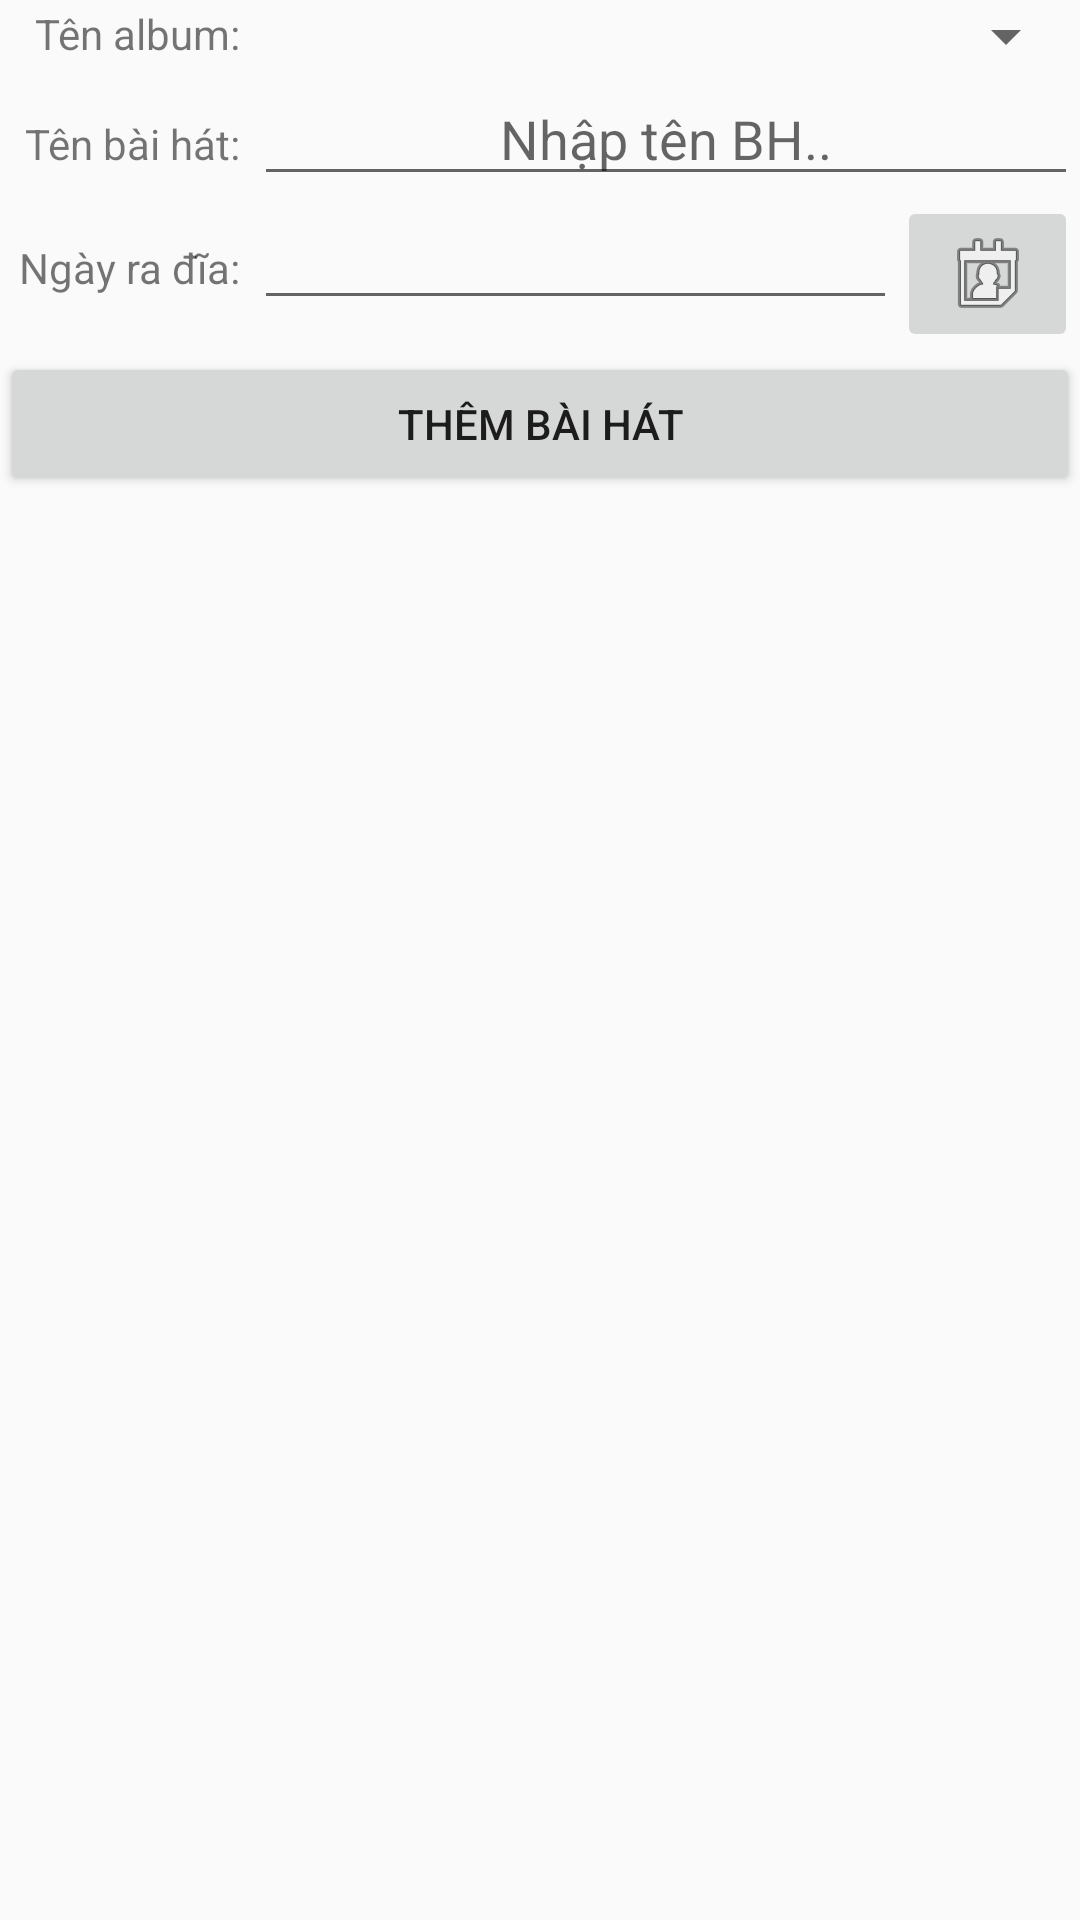

This screen was rendered from an Android layout file. Write that file and the resources it references.
<!-- AndroidManifest.xml: application theme AppTheme -->
<!-- res/layout/activity_quan_ly_album.xml -->
<?xml version="1.0" encoding="utf-8"?>
<LinearLayout xmlns:android="http://schemas.android.com/apk/res/android"
    xmlns:app="http://schemas.android.com/apk/res-auto"
    xmlns:tools="http://schemas.android.com/tools"
    android:layout_width="match_parent"
    android:layout_height="match_parent"
    android:orientation="vertical"
    tools:context=".QuanLyAlbum">

    <TableLayout
        android:layout_width="match_parent"
        android:layout_height="wrap_content"
        android:shrinkColumns="0,2"
        android:stretchColumns="*">

        <TableRow
            android:layout_width="match_parent"
            android:layout_height="match_parent">

            <TextView
                android:id="@+id/textView5"
                android:layout_width="wrap_content"
                android:layout_height="wrap_content"
                android:gravity="right"
                android:padding="5px"
                android:text="Tên album: " />

            <Spinner
                android:id="@+id/spinAlbum"
                android:layout_width="match_parent"
                android:layout_height="wrap_content"
                android:layout_column="1"
                android:layout_span="2" />

        </TableRow>

        <TableRow
            android:layout_width="match_parent"
            android:layout_height="match_parent">

            <TextView
                android:id="@+id/textView6"
                android:layout_width="wrap_content"
                android:layout_height="wrap_content"
                android:gravity="right"
                android:padding="5px"
                android:text="Tên bài hát: " />

            <EditText
                android:id="@+id/editTenBH"
                android:layout_width="wrap_content"
                android:layout_height="wrap_content"
                android:layout_column="1"
                android:layout_span="2"
                android:ems="10"
                android:gravity="center"
                android:hint="Nhập tên BH.."
                android:inputType="textPersonName" />
        </TableRow>

        <TableRow
            android:layout_width="match_parent"
            android:layout_height="match_parent">

            <TextView
                android:id="@+id/textView7"
                android:layout_width="wrap_content"
                android:layout_height="wrap_content"
                android:gravity="right"
                android:padding="5px"
                android:text="Ngày ra đĩa: " />

            <EditText
                android:id="@+id/editNgay"
                android:layout_width="wrap_content"
                android:layout_height="wrap_content"
                android:layout_column="1"
                android:ems="10"
                android:gravity="center"
                android:inputType="date" />

            <ImageButton
                android:id="@+id/btnNgay"
                android:layout_width="wrap_content"
                android:layout_height="wrap_content"
                app:srcCompat="@android:drawable/ic_menu_my_calendar" />

        </TableRow>

    </TableLayout>

    <Button
        android:id="@+id/btnThemBH"
        android:layout_width="match_parent"
        android:layout_height="wrap_content"
        android:text="Thêm bài hát" />

    <ListView
        android:id="@+id/lvTenBH"
        android:layout_width="match_parent"
        android:layout_height="match_parent"
        tools:listheader="dsBaiHat" />

</LinearLayout>
<!-- resources referenced by this layout -->
<resources>
  <style name="AppTheme" parent="Theme.AppCompat.Light.DarkActionBar">
          
          <item name="colorPrimary">@color/colorPrimary</item>
          <item name="colorPrimaryDark">@color/colorPrimaryDark</item>
          <item name="colorAccent">@color/colorAccent</item>
      </style>
  <!-- not gathered from this repository: default colours our renderer supplied (Android Studio template values) -->
  <color name="colorPrimary">#FF6200EE</color>
  <color name="colorPrimaryDark">#FF3700B3</color>
  <color name="colorAccent">#FF03DAC5</color>
</resources>
